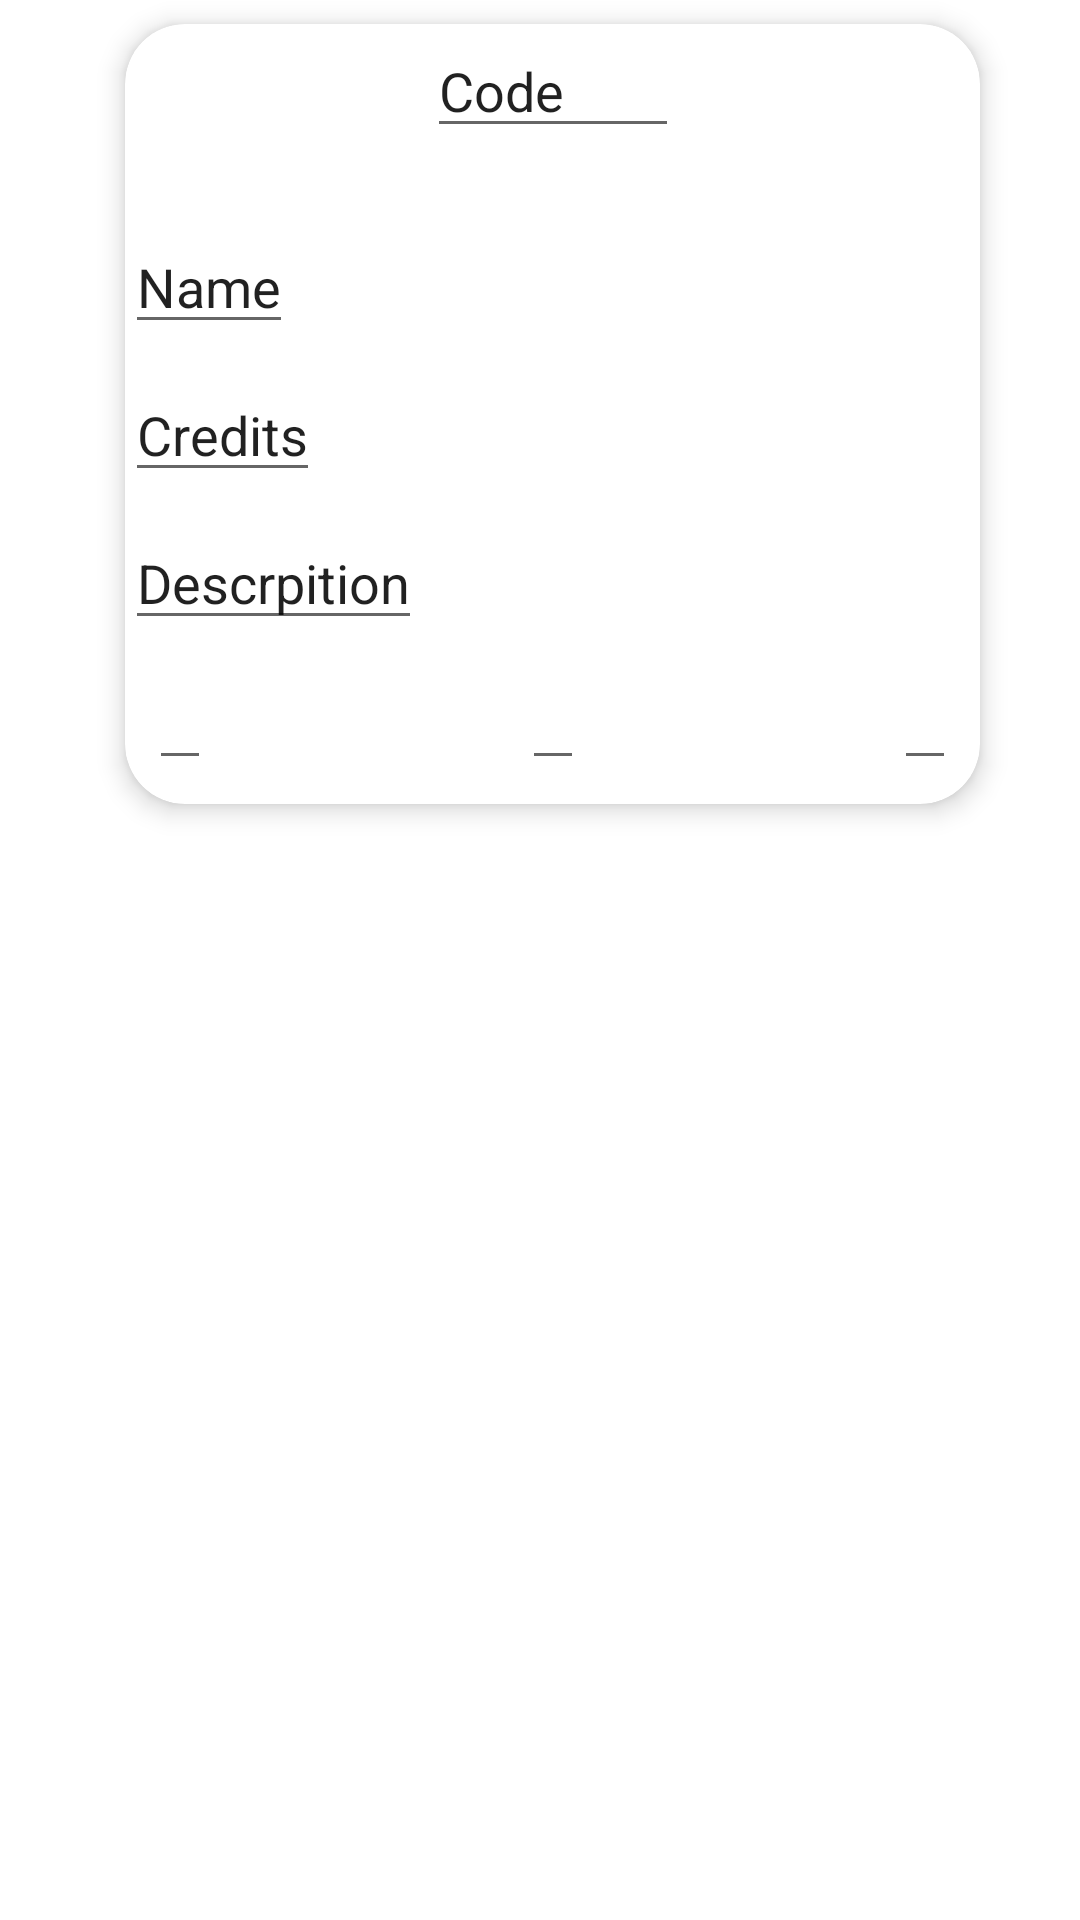

Produce the Android XML layout that renders to this screen, including the resource entries it uses.
<!-- AndroidManifest.xml: application theme Theme.MaterialComponents.Light.NoActionBar -->
<!-- res/layout/module_edit_layout.xml -->
<?xml version="1.0" encoding="utf-8"?>
<android.support.constraint.ConstraintLayout xmlns:android="http://schemas.android.com/apk/res/android"
    xmlns:app="http://schemas.android.com/apk/res-auto"
    xmlns:tools="http://schemas.android.com/tools"
    android:layout_width="match_parent"
    android:layout_height="wrap_content">

    <android.support.v7.widget.CardView
        android:id="@+id/card_edit_box"
        android:layout_width="285dp"
        android:layout_height="wrap_content"
        android:layout_marginStart="8dp"
        android:layout_marginTop="8dp"
        app:cardCornerRadius="20dp"
        app:cardElevation="5dp"
        app:layout_constraintEnd_toEndOf="parent"
        app:layout_constraintStart_toStartOf="parent"
        app:layout_constraintTop_toTopOf="parent">

        <android.support.constraint.ConstraintLayout
            android:id="@+id/cardlayoutedit"
            android:layout_width="match_parent"
            android:layout_height="wrap_content"
            android:clickable="false">

            <EditText
                android:id="@+id/preReg2"
                android:layout_width="wrap_content"
                android:layout_height="wrap_content"
                android:layout_marginTop="8dp"
                android:layout_marginEnd="8dp"
                android:layout_marginBottom="8dp"
                android:inputType="textPersonName"
                android:textSize="16sp"
                app:layout_constraintBottom_toBottomOf="parent"
                app:layout_constraintEnd_toEndOf="parent"
                app:layout_constraintTop_toBottomOf="@+id/DescEdit"
                app:layout_constraintVertical_bias="0.0" />

            <EditText
                android:id="@+id/CodeEdit"
                android:layout_width="wrap_content"
                android:layout_height="wrap_content"
                android:layout_marginStart="8dp"
                android:layout_marginEnd="8dp"
                android:ems="4"
                android:inputType="textPersonName"
                android:text="Code "
                app:layout_constraintEnd_toEndOf="parent"
                app:layout_constraintStart_toStartOf="parent"
                app:layout_constraintTop_toTopOf="parent" />

            <EditText
                android:id="@+id/nameEdit"
                android:layout_width="wrap_content"
                android:layout_height="wrap_content"
                android:layout_marginTop="24dp"
                android:inputType="textPersonName"
                android:text="Name"
                app:layout_constraintStart_toStartOf="parent"
                app:layout_constraintTop_toBottomOf="@+id/CodeEdit" />

            <EditText
                android:id="@+id/CreditsEdit"
                android:layout_width="wrap_content"
                android:layout_height="wrap_content"
                android:layout_marginTop="8dp"
                android:inputType="textPersonName"
                android:text="Credits"
                app:layout_constraintStart_toStartOf="parent"
                app:layout_constraintTop_toBottomOf="@+id/nameEdit" />

            <EditText
                android:id="@+id/StreamEdit"
                android:layout_width="wrap_content"
                android:layout_height="wrap_content"
                android:layout_marginTop="8dp"
                android:inputType="textPersonName"
                android:text="Stream"
                android:visibility="gone"
                app:layout_constraintStart_toStartOf="parent"
                app:layout_constraintTop_toBottomOf="@+id/CreditsEdit" />

            <EditText
                android:id="@+id/LevelEdit"
                android:layout_width="wrap_content"
                android:layout_height="wrap_content"
                android:layout_marginTop="8dp"
                android:inputType="textPersonName"
                android:text="Level"
                android:visibility="gone"
                app:layout_constraintStart_toStartOf="parent"
                app:layout_constraintTop_toBottomOf="@+id/StreamEdit" />

            <EditText
                android:id="@+id/DescEdit"
                android:layout_width="wrap_content"
                android:layout_height="wrap_content"
                android:layout_marginTop="8dp"
                android:inputType="textPersonName"
                android:text="Descrpition"
                app:layout_constraintStart_toStartOf="parent"
                app:layout_constraintTop_toBottomOf="@+id/LevelEdit" />

            <EditText
                android:id="@+id/PreReg1"
                android:layout_width="wrap_content"
                android:layout_height="wrap_content"
                android:layout_marginStart="8dp"
                android:layout_marginTop="8dp"
                android:layout_marginEnd="8dp"
                android:layout_marginBottom="8dp"
                android:inputType="textPersonName"
                android:textSize="16sp"
                app:layout_constraintBottom_toBottomOf="parent"
                app:layout_constraintEnd_toStartOf="@+id/preReg2"
                app:layout_constraintStart_toEndOf="@+id/preReg"
                app:layout_constraintTop_toBottomOf="@+id/DescEdit"
                app:layout_constraintVertical_bias="1.0" />

            <EditText
                android:id="@+id/preReg"
                android:layout_width="wrap_content"
                android:layout_height="wrap_content"
                android:layout_marginStart="8dp"
                android:layout_marginTop="8dp"
                android:layout_marginBottom="8dp"
                android:inputType="textPersonName"
                android:textSize="16sp"
                app:layout_constraintBottom_toBottomOf="parent"
                app:layout_constraintStart_toStartOf="parent"
                app:layout_constraintTop_toBottomOf="@+id/DescEdit" />

        </android.support.constraint.ConstraintLayout>
    </android.support.v7.widget.CardView>

</android.support.constraint.ConstraintLayout>
<!-- resources referenced by this layout -->
<resources>

</resources>
